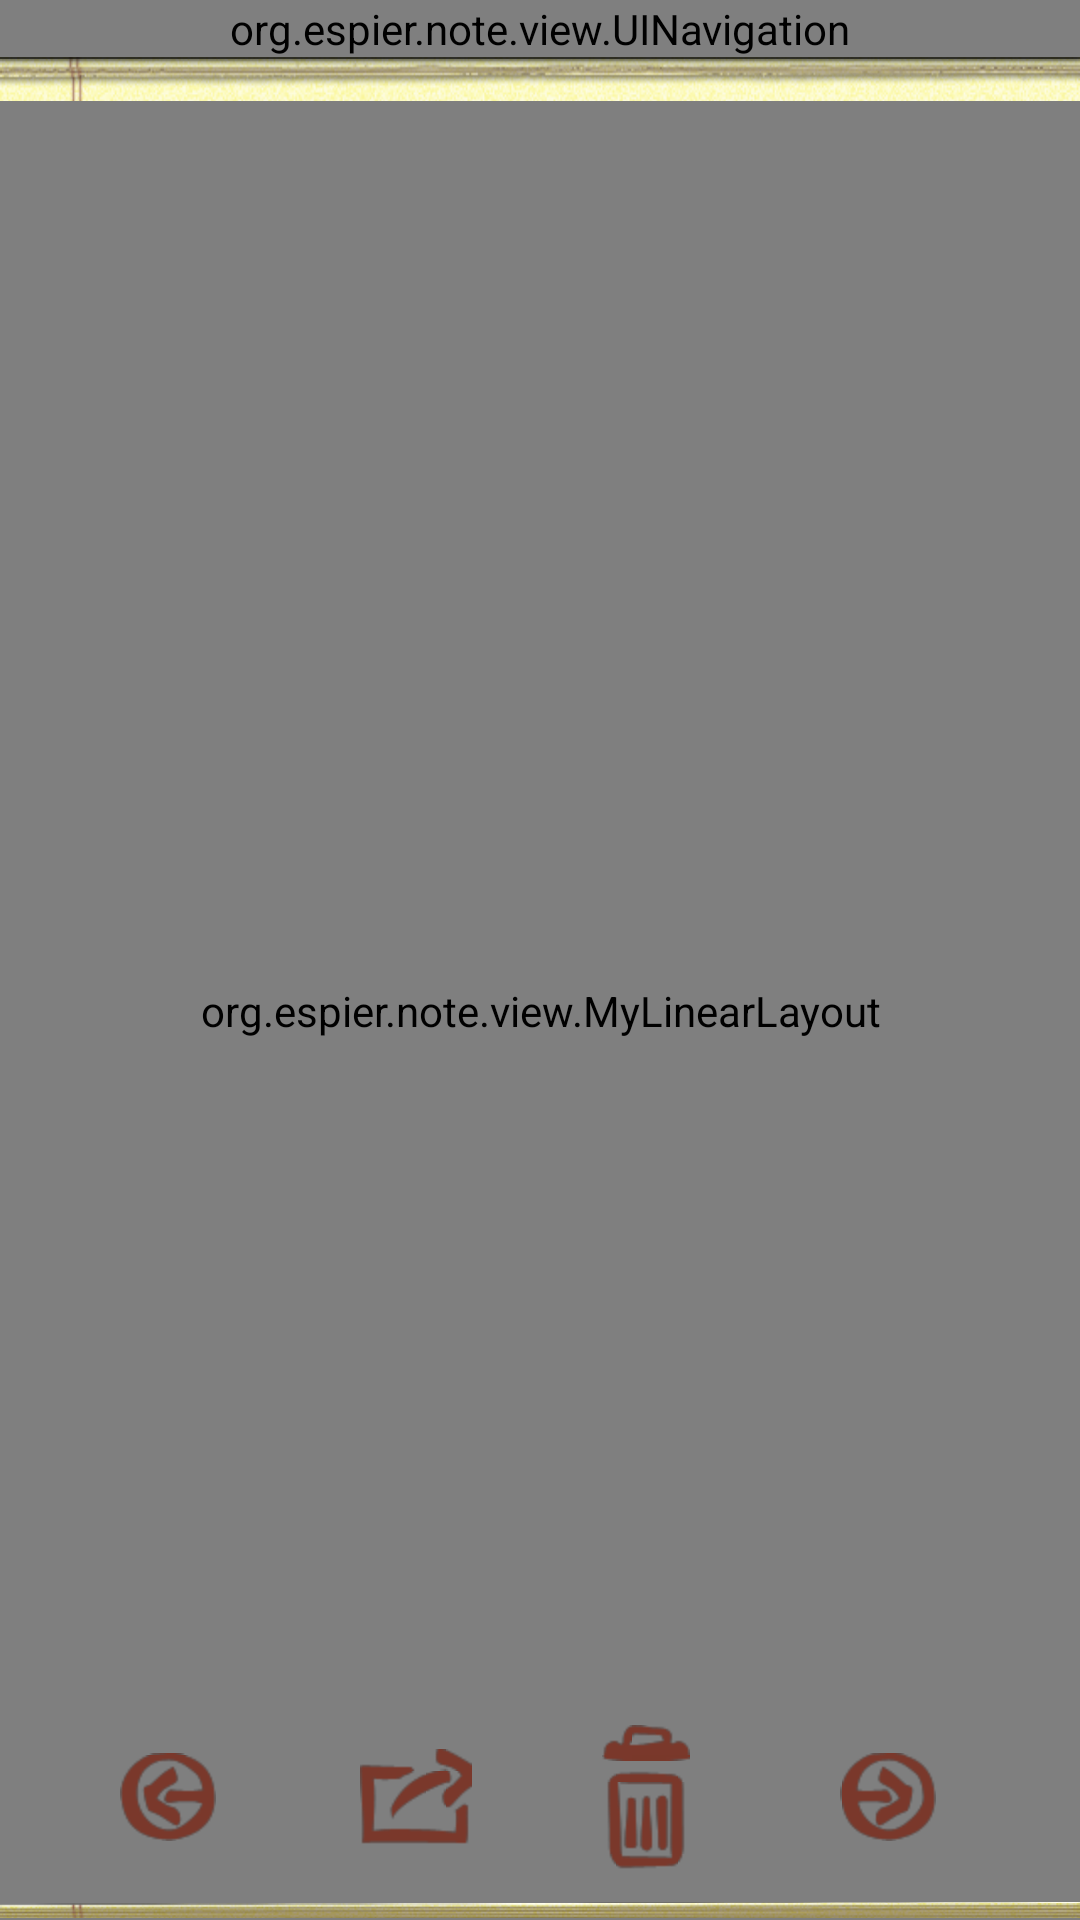

Write the Android layout XML for this screen, with the resource values it uses.
<!-- AndroidManifest.xml: application theme AppTheme -->
<!-- res/layout/activity_edit_note.xml -->
<?xml version="1.0" encoding="utf-8"?>

<RelativeLayout xmlns:android="http://schemas.android.com/apk/res/android"
    android:layout_width="match_parent"
    android:layout_height="match_parent"
    android:orientation="vertical" 
    android:background="@drawable/bg_body_edit"
    >
    <LinearLayout 
        android:layout_width="match_parent"
        android:layout_height="match_parent"
		android:orientation="vertical"
        >
    	<org.example.note.view.UINavigation 
        android:id="@+id/navigation"
        android:layout_width="match_parent"
        android:layout_height="wrap_content"
        />
    <ImageView 
        android:layout_width="match_parent"
        android:layout_height="wrap_content"
        android:background="@drawable/bg_edge_top_margin_thin"
        />
    <org.example.note.view.MyLinearLayout 
        android:id="@+id/ll_container"
        android:layout_width="match_parent"
        android:layout_height="match_parent"
        android:orientation="vertical"
        >
         <RelativeLayout 
        android:layout_width="match_parent"
        android:layout_height="wrap_content"
        android:paddingLeft="40dp"
        android:paddingRight="10dp"
        >
        <TextView 
            android:id="@+id/tv_readable_time"
            android:layout_width="wrap_content"
            android:layout_height="wrap_content"
            android:text="23days ago"
            android:textSize="18sp"
            android:textColor="@color/zong"
            />
        <TextView 
            android:id="@+id/tv_hour_minite"
            android:layout_width="wrap_content"
            android:layout_height="wrap_content"
            android:text="下午4:28"
            android:textSize="18sp"
            android:textColor="@color/zong"
            android:layout_alignParentRight="true"
            
            />
        <TextView 
            android:id="@+id/tv_month_day"
            android:layout_width="wrap_content"
            android:layout_height="wrap_content"
            android:layout_toLeftOf="@id/tv_hour_minite"
            android:layout_marginRight="20dp"
            android:text="5月28日"
            android:textSize="18sp"
            android:textColor="@color/zong"
            />
    </RelativeLayout>
    <org.example.note.view.LinedEditText
   	    android:id="@+id/let_content"
   	    android:layout_width="match_parent"
   	    android:layout_height="wrap_content"
   	    android:textSize="20sp"
   	    android:paddingLeft="40dp"
   	    android:background="@null"
   	    android:textColor="@color/text_brown"
   	    />
    </org.example.note.view.MyLinearLayout >
    </LinearLayout>
   <ImageView 
       android:id="@+id/iv_bottom"
       android:layout_width="match_parent"
       android:layout_height="wrap_content"
       android:src="@drawable/bg_edge_bottom_margin_thin"
       android:layout_alignParentBottom="true"
       />
    <LinearLayout 
       android:id="@+id/ll_aciton"
       android:layout_width="match_parent"
       android:layout_height="wrap_content"
       android:orientation="horizontal"
       android:paddingLeft="40dp"
       android:layout_above="@id/iv_bottom"
       android:paddingTop="40dp"
       android:gravity="center_vertical"
       android:layout_marginBottom="10dp"
       >
    	<LinearLayout 
    	    android:layout_height="wrap_content"
    	    android:layout_width="0dp"
    	    android:layout_weight="1"
    	    >
    	    <ImageView 
	           android:id="@+id/iv_left"
	           android:layout_width="wrap_content"
	           android:layout_height="wrap_content"
	           android:src="@drawable/ic_arrow_left"
	           />
    	</LinearLayout>
       <LinearLayout 
    	    android:layout_height="wrap_content"
    	    android:layout_width="0dp"
    	    android:layout_weight="1"
    	    >
	       <ImageView 
	           android:id="@+id/iv_action"
	           android:layout_width="wrap_content"
	           android:layout_height="wrap_content"
	           android:src="@drawable/ic_action"
	           />
       </LinearLayout>
        <LinearLayout 
    	    android:layout_height="wrap_content"
    	    android:layout_width="0dp"
    	    android:layout_weight="1"
    	    >
	       <include 
	           android:layout_width="wrap_content"
	           android:layout_height="wrap_content"
	           layout="@layout/remove"
	           />
       </LinearLayout>
       <LinearLayout 
            android:layout_height="wrap_content"
    	    android:layout_width="0dp"
    	    android:layout_weight="1"
           >
            <ImageView 
	           android:id="@+id/iv_right"
	           android:layout_width="wrap_content"
	           android:layout_height="wrap_content"
	           android:src="@drawable/ic_arrow_right"
	           />
       </LinearLayout>
   </LinearLayout> 

</RelativeLayout>
<!-- res/layout/remove.xml (included above) -->
<?xml version="1.0" encoding="utf-8"?>

<LinearLayout xmlns:android="http://schemas.android.com/apk/res/android"
    android:layout_width="wrap_content"
    android:layout_height="wrap_content"
    android:orientation="vertical" 
    android:id="@+id/ll_container"
    android:gravity="center"
    >
    <ImageView 
        android:id="@+id/iv_remove_top"
        android:layout_width="wrap_content"
        android:layout_height="wrap_content"
        android:background="@drawable/ic_trash_top"
        />
    <ImageView 
        android:id="@+id/iv_remove_bottom"
        android:layout_width="wrap_content"
        android:layout_height="wrap_content"
        android:background="@drawable/ic_trash_bottom"
        android:layout_marginTop="-4dp"
        />
	
</LinearLayout>
<!-- resources referenced by this layout -->
<resources>
  <color name="text_brown">#ab5835</color>
  <color name="zong">#ab5835</color>
  <style name="AppTheme" parent="AppBaseTheme">
          
      </style>
  <style name="AppBaseTheme" parent="android:Theme.Light">
          
      </style>
</resources>
